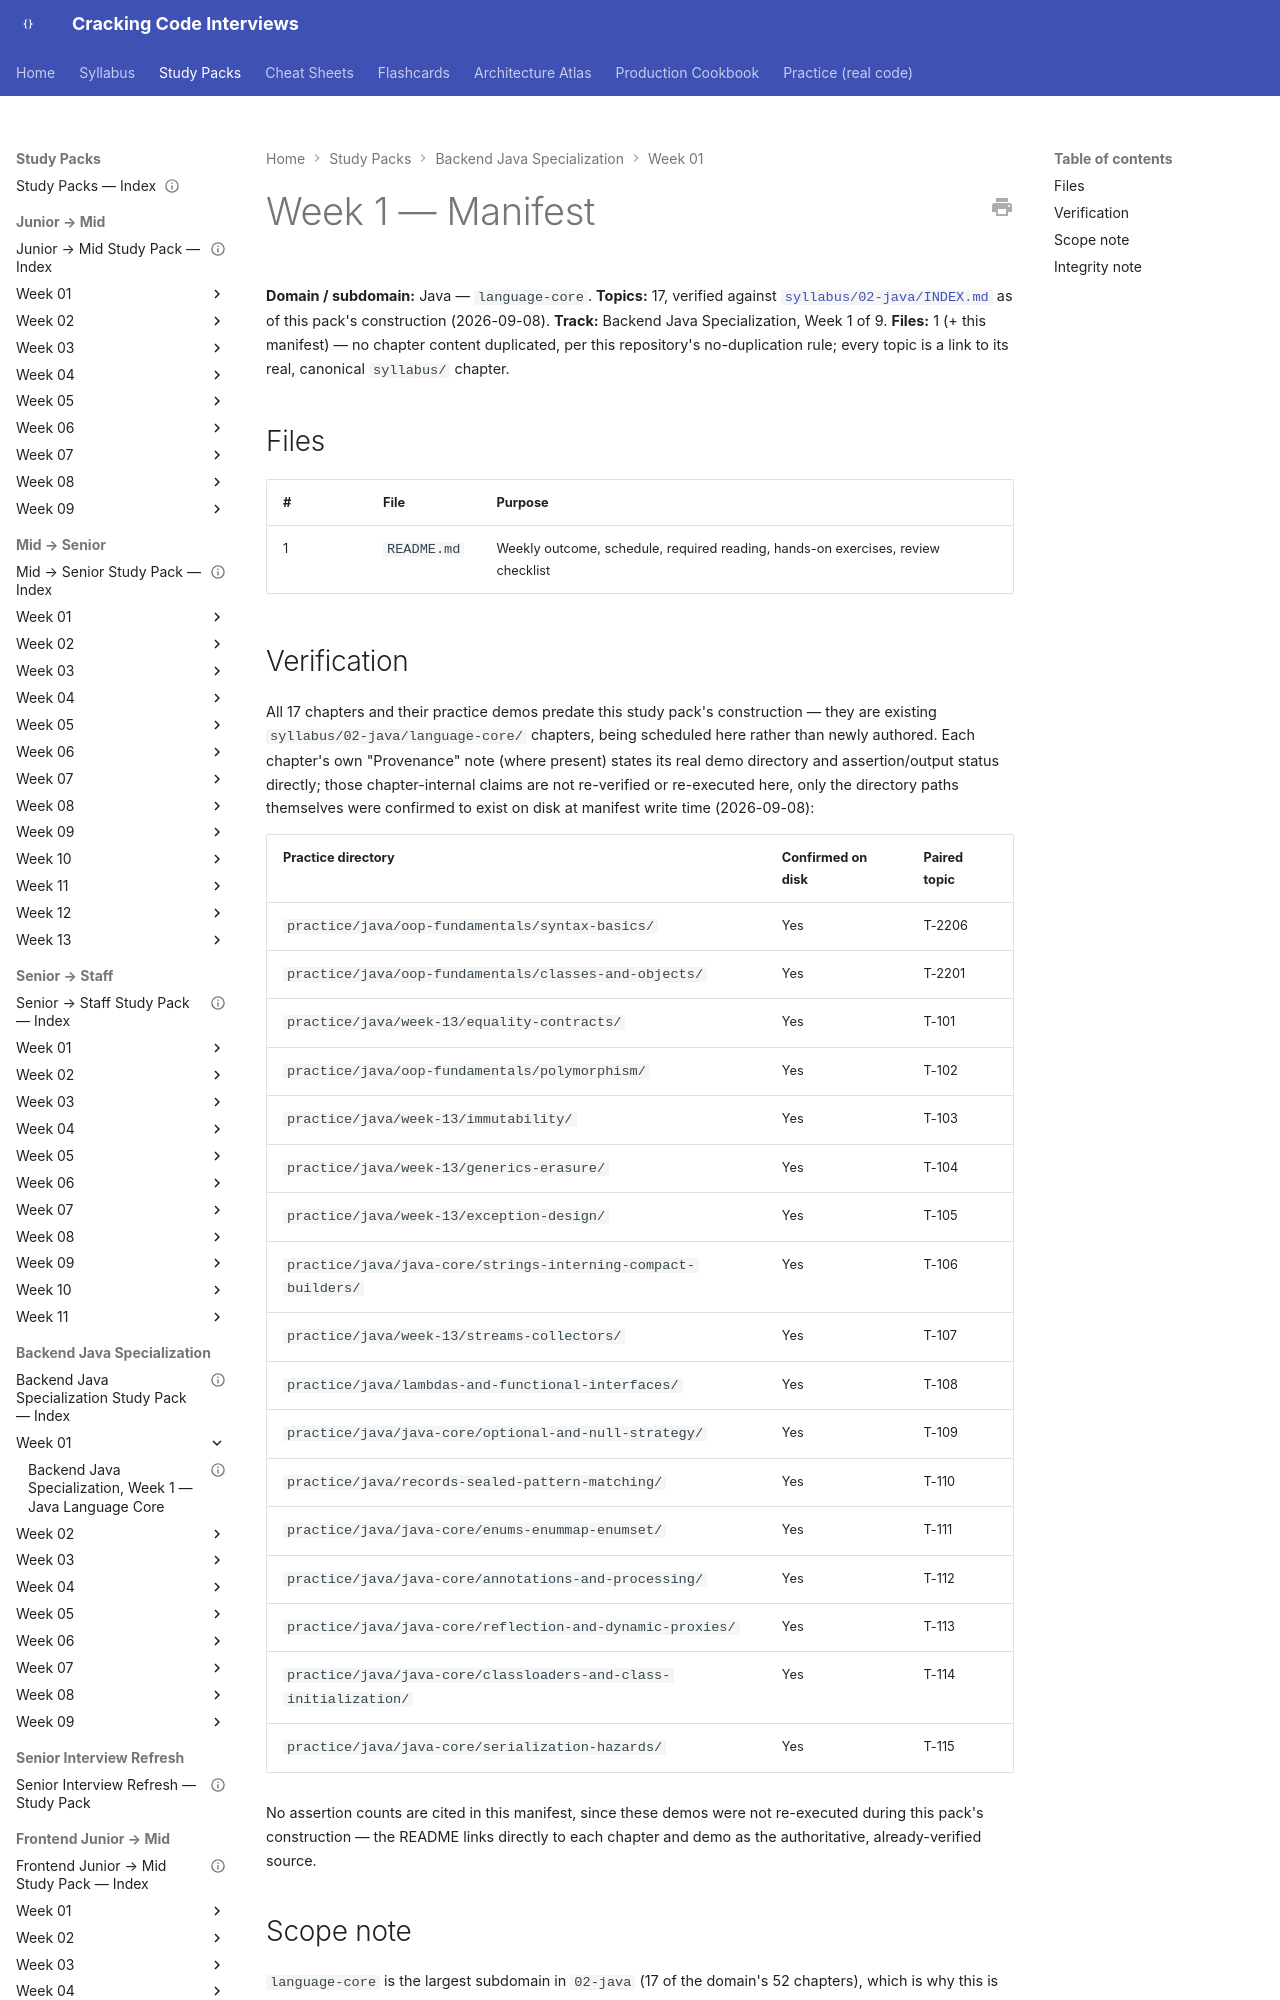

repository: JuanMelendres/cracking-code-interviews · page: study-packs/backend-java-specialization/week-01/MANIFEST/index.html · generator: mkdocs

---
title: "Backend Java Specialization, Week 1 — Manifest"
week: 1
track: backend-java-specialization
last_reviewed: 2026-09-08
---

# Week 1 — Manifest

**Domain / subdomain:** Java — `language-core`. **Topics:** 17, verified against [`syllabus/02-java/INDEX.md`](../../../syllabus/02-java/INDEX.md) as of this pack's construction (2026-09-08). **Track:** Backend Java Specialization, Week 1 of 9.
**Files:** 1 (+ this manifest) — no chapter content duplicated, per this repository's no-duplication rule; every topic is a link to its real, canonical `syllabus/` chapter.

## Files

| # | File | Purpose |
|---|---|---|
| 1 | `README.md` | Weekly outcome, schedule, required reading, hands-on exercises, review checklist |
